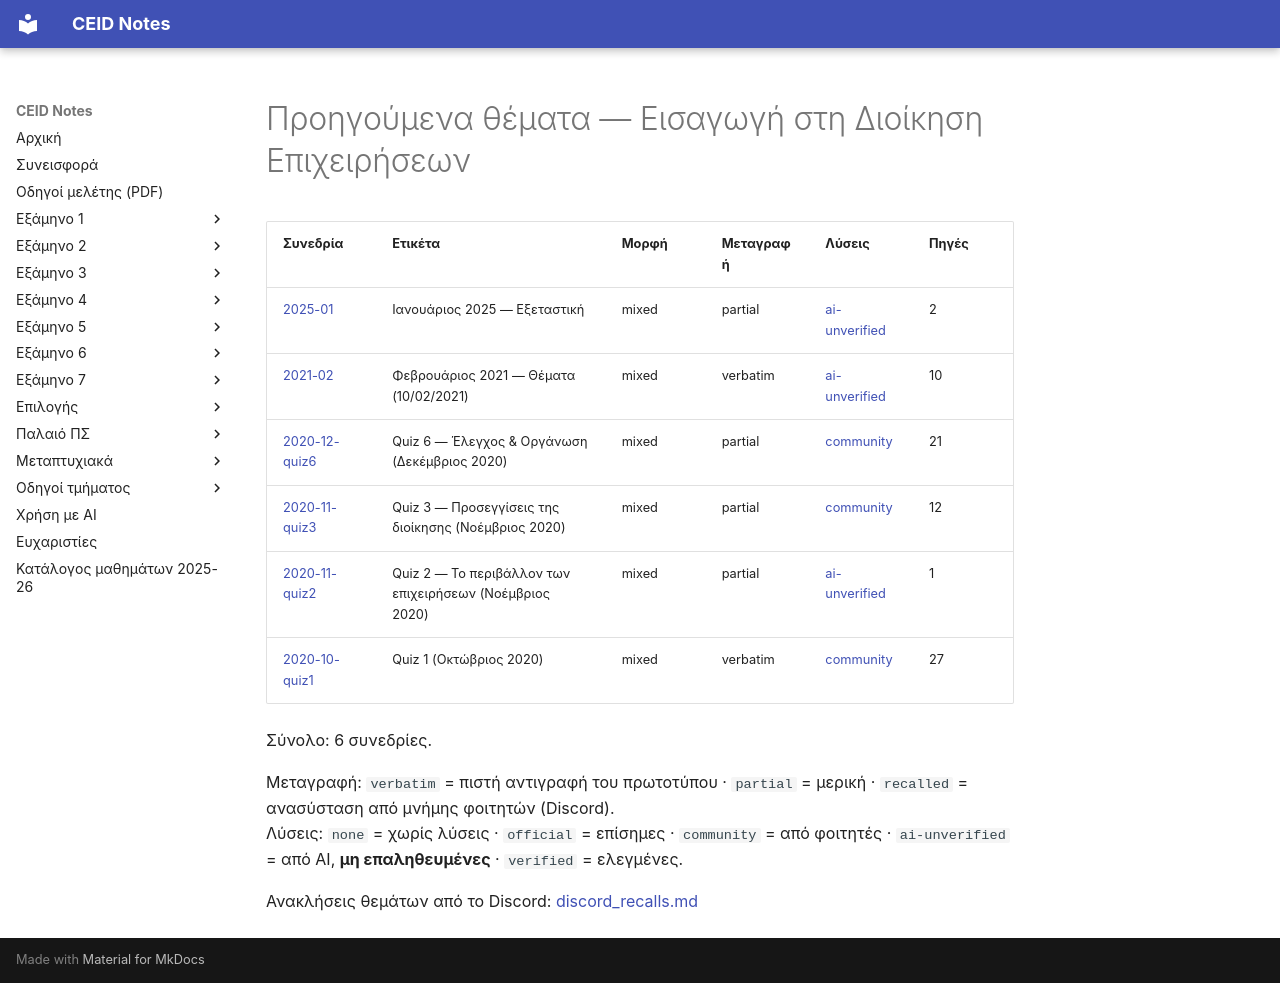

repository: kdngiorgos/ceid-notes · page: Electives (Μαθήματα Επιλογής)/Γενικής Παιδείας (General Education)/Εισαγωγή στη Διοίκηση Επιχειρήσεων - CEID_ΝΕ9ΔΕ/Previous Exams/index.html · generator: mkdocs

# Προηγούμενα θέματα — Εισαγωγή στη Διοίκηση Επιχειρήσεων

<!-- BEGIN:sessions -->
| Συνεδρία | Ετικέτα | Μορφή | Μεταγραφή | Λύσεις | Πηγές |
|---|---|---|---|---|---|
| [2025-01](2025-01.md) | Ιανουάριος 2025 — Εξεταστική | mixed | partial | [ai-unverified](2025-01.md) | 2 |
| [2021-02](2021-02.md) | Φεβρουάριος 2021 — Θέματα (10/02/2021) | mixed | verbatim | [ai-unverified](2021-02.md) | 10 |
| [2020-12-quiz6](2020-12-quiz6.md) | Quiz 6 — Έλεγχος & Οργάνωση (Δεκέμβριος 2020) | mixed | partial | [community](2020-12-quiz6.md) | 21 |
| [2020-11-quiz3](2020-11-quiz3.md) | Quiz 3 — Προσεγγίσεις της διοίκησης (Νοέμβριος 2020) | mixed | partial | [community](2020-11-quiz3.md) | 12 |
| [2020-11-quiz2](2020-11-quiz2.md) | Quiz 2 — Το περιβάλλον των επιχειρήσεων (Νοέμβριος 2020) | mixed | partial | [ai-unverified](2020-11-quiz2.md) | 1 |
| [2020-10-quiz1](2020-10-quiz1.md) | Quiz 1 (Οκτώβριος 2020) | mixed | verbatim | [community](2020-10-quiz1.md) | 27 |

Σύνολο: 6 συνεδρίες.

Μεταγραφή: `verbatim` = πιστή αντιγραφή του πρωτοτύπου · `partial` = μερική · `recalled` = ανασύσταση από μνήμης φοιτητών (Discord).  
Λύσεις: `none` = χωρίς λύσεις · `official` = επίσημες · `community` = από φοιτητές · `ai-unverified` = από AI, **μη επαληθευμένες** · `verified` = ελεγμένες.

Ανακλήσεις θεμάτων από το Discord: [discord_recalls.md](discord_recalls.md)
<!-- END:sessions -->
